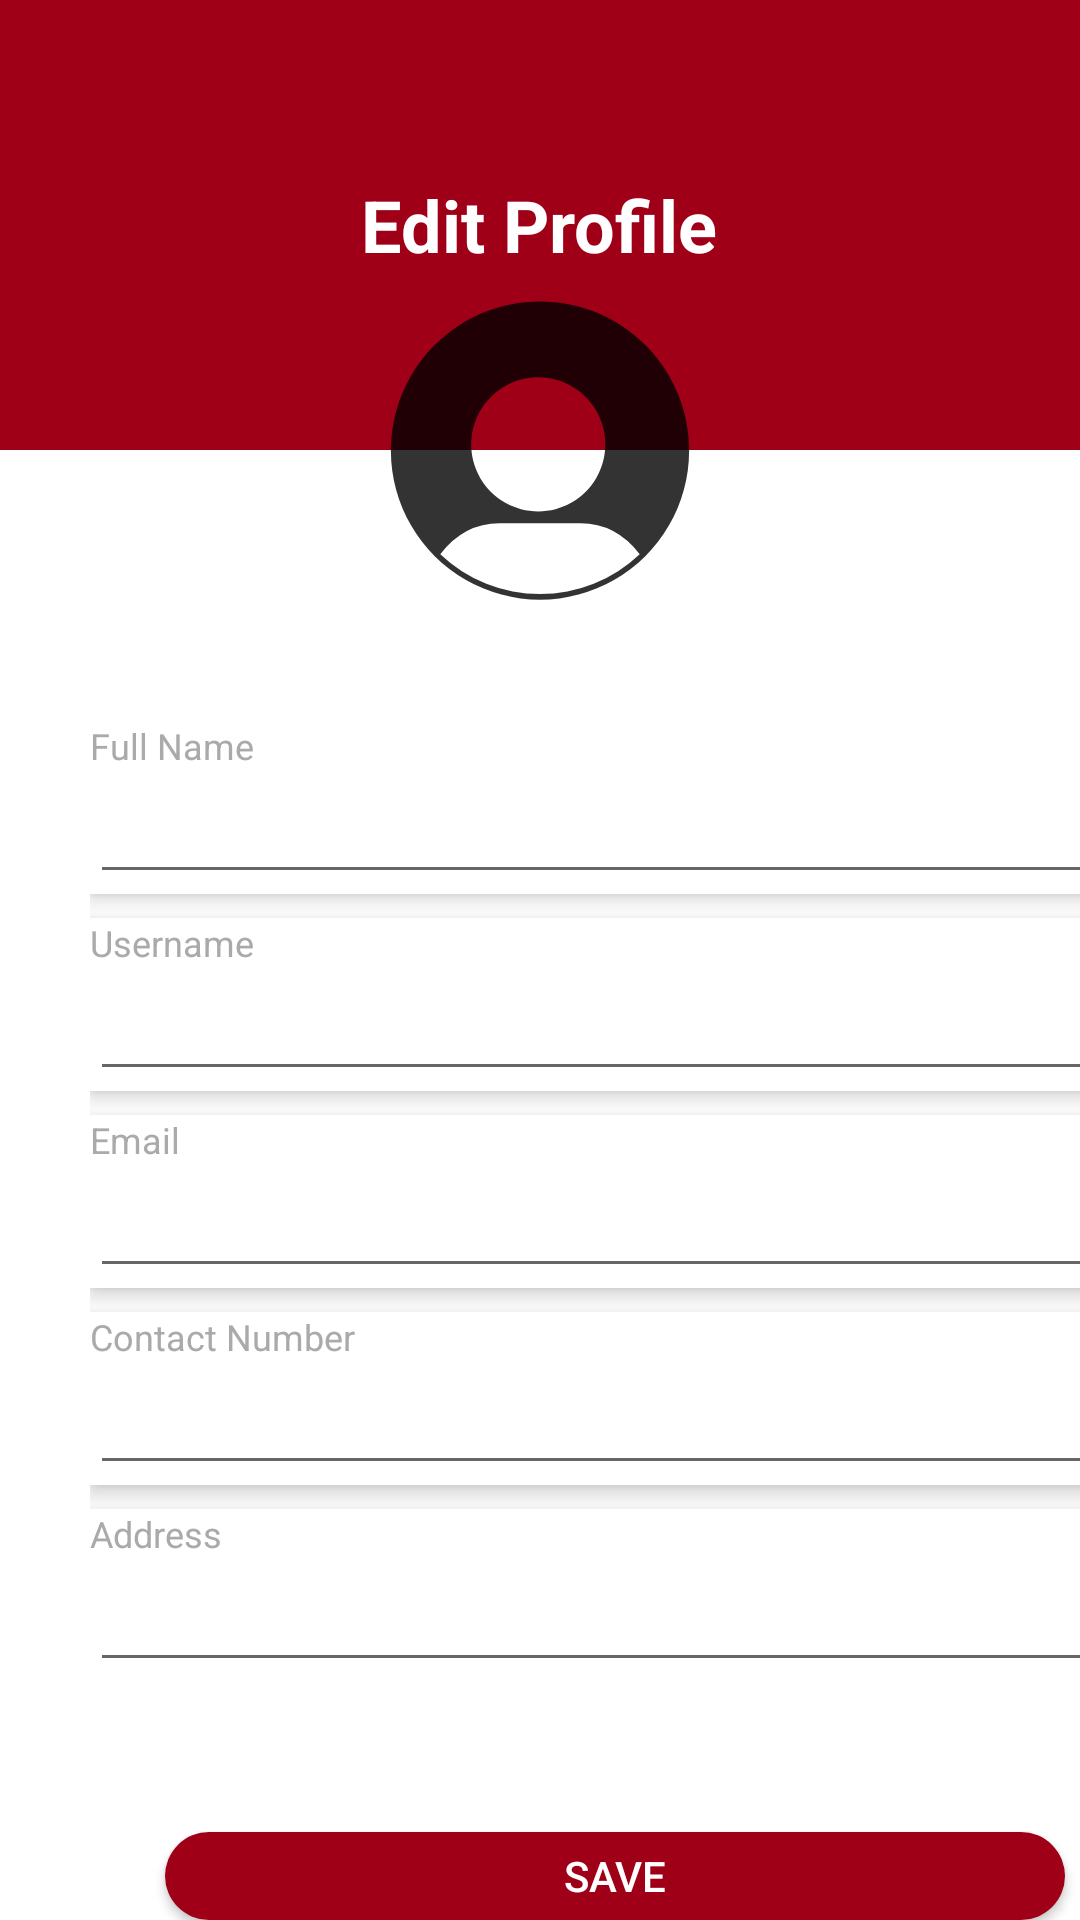

The Android layout XML behind this screen, and the referenced resources:
<!-- AndroidManifest.xml: application theme Theme.Octavian -->
<!-- res/layout/activity_edit_profile_page.xml -->
<?xml version="1.0" encoding="utf-8"?>
<LinearLayout
    xmlns:android="http://schemas.android.com/apk/res/android"
    android:layout_width="match_parent"
    android:layout_height="match_parent"
    android:orientation="vertical"
    android:background="@android:color/white">

    <LinearLayout
        android:layout_width="match_parent"
        android:layout_height="150dp"
        android:background="@color/red"
        android:gravity="center"
        android:padding="16dp">

        <TextView
            android:layout_width="wrap_content"
            android:layout_height="wrap_content"
            android:text="Edit Profile"
            android:textSize="24sp"
            android:textStyle="bold"
            android:textColor="@android:color/white"/>
    </LinearLayout>

    <ImageView
        android:id="@+id/ivProfileImageUrl"
        android:layout_width="100dp"
        android:layout_height="100dp"
        android:scaleType="centerCrop"
        android:layout_gravity="center"
        android:layout_marginTop="-50dp"
        android:background="@drawable/default_pfp"/>

    <LinearLayout
        android:layout_width="350dp"
        android:layout_height="wrap_content"
        android:orientation="vertical"
        android:layout_marginLeft="30dp"
        android:layout_marginTop="40dp">

        <LinearLayout
            android:layout_width="match_parent"
            android:layout_height="wrap_content"
            android:orientation="vertical"
            android:background="@android:color/white"

            android:elevation="4dp"
            android:layout_marginBottom="8dp">

            <TextView
                android:layout_width="wrap_content"
                android:layout_height="wrap_content"
                android:text="Full Name"
                android:textSize="12sp"
                android:textColor="@android:color/darker_gray"/>

            <EditText
                android:id="@+id/etFullName"
                android:layout_width="match_parent"
                android:layout_height="wrap_content"
                android:textSize="18sp"
                android:textStyle="bold"
                android:textColor="@android:color/black"/>
        </LinearLayout>

        <LinearLayout
            android:layout_width="match_parent"
            android:layout_height="wrap_content"
            android:orientation="vertical"
            android:background="@android:color/white"

            android:elevation="4dp"
            android:layout_marginBottom="8dp">

            <TextView
                android:layout_width="wrap_content"
                android:layout_height="wrap_content"
                android:text="Username"
                android:textSize="12sp"
                android:textColor="@android:color/darker_gray"/>

            <EditText
                android:id="@+id/etUsername"
                android:layout_width="match_parent"
                android:layout_height="wrap_content"
                android:textSize="18sp"
                android:textStyle="bold"
                android:textColor="@android:color/black"/>
        </LinearLayout>

        <LinearLayout
            android:layout_width="match_parent"
            android:layout_height="wrap_content"
            android:orientation="vertical"
            android:background="@android:color/white"

            android:elevation="4dp"
            android:layout_marginBottom="8dp">

            <TextView
                android:layout_width="wrap_content"
                android:layout_height="wrap_content"
                android:text="Email"
                android:textSize="12sp"
                android:textColor="@android:color/darker_gray"/>

            <EditText
                android:id="@+id/etEmail"
                android:layout_width="match_parent"
                android:layout_height="wrap_content"
                android:textSize="18sp"
                android:textStyle="bold"
                android:textColor="@android:color/black"
                android:inputType="textEmailAddress"/>
        </LinearLayout>

        <LinearLayout
            android:layout_width="match_parent"
            android:layout_height="wrap_content"
            android:orientation="vertical"
            android:background="@android:color/white"

            android:elevation="4dp"
            android:layout_marginBottom="8dp">

            <TextView
                android:layout_width="wrap_content"
                android:layout_height="wrap_content"
                android:text="Contact Number"
                android:textSize="12sp"
                android:textColor="@android:color/darker_gray"/>

            <EditText
                android:id="@+id/etContactNumber"
                android:layout_width="match_parent"
                android:layout_height="wrap_content"
                android:textSize="18sp"
                android:textStyle="bold"
                android:textColor="@android:color/black"
                android:inputType="phone"/>
        </LinearLayout>

        <LinearLayout
            android:layout_width="match_parent"
            android:layout_height="wrap_content"
            android:orientation="vertical"
            android:background="@android:color/white"

            android:elevation="4dp">

            <TextView
                android:layout_width="wrap_content"
                android:layout_height="wrap_content"
                android:text="Address"
                android:textSize="12sp"
                android:textColor="@android:color/darker_gray"/>

            <EditText
                android:id="@+id/etAddress"
                android:layout_width="match_parent"
                android:layout_height="wrap_content"
                android:textSize="18sp"
                android:textStyle="bold"
                android:textColor="@android:color/black"/>
        </LinearLayout>
    </LinearLayout>

    <Button
        android:id="@+id/btnSave"
        android:layout_width="300dp"
        android:layout_height="wrap_content"
        android:layout_marginStart="55dp"
        android:layout_marginTop="50dp"
        android:background="@drawable/corners"
        android:backgroundTint="@color/red"
        android:text="Save"
        android:textColor="@android:color/white" />
</LinearLayout>
<!-- resources referenced by this layout -->
<resources>
  <color name="red">#9F0018</color>
  <!-- drawable corners (drawable) -->
  <?xml version="1.0" encoding="utf-8"?>
  <shape xmlns:android="http://schemas.android.com/apk/res/android">
  
      <solid android:color="@color/red"></solid>
  
      <corners android:radius="50dp"></corners>
  
  </shape>
  <!-- drawable default_pfp (drawable-anydpi) -->
  <vector xmlns:android="http://schemas.android.com/apk/res/android"
      android:width="24dp"
      android:height="24dp"
      android:viewportWidth="340"
      android:viewportHeight="340"
      android:tint="#000000"
      android:alpha="0.8">
    <path
        android:pathData="m169,0.5a169,169 0,1 0,2 0zM169,86.5a76,76 0,1 1,-2 0zM57,287q27,-35 67,-35h92q40,0 67,35a164,164 0,0 1,-226 0"
        android:fillColor="#DDD"/>
  </vector>
  <style name="Theme.Octavian" parent="Base.Theme.Octavian" />
  <style name="Base.Theme.Octavian" parent="Theme.AppCompat.Light.NoActionBar">
          
          
      </style>
</resources>
